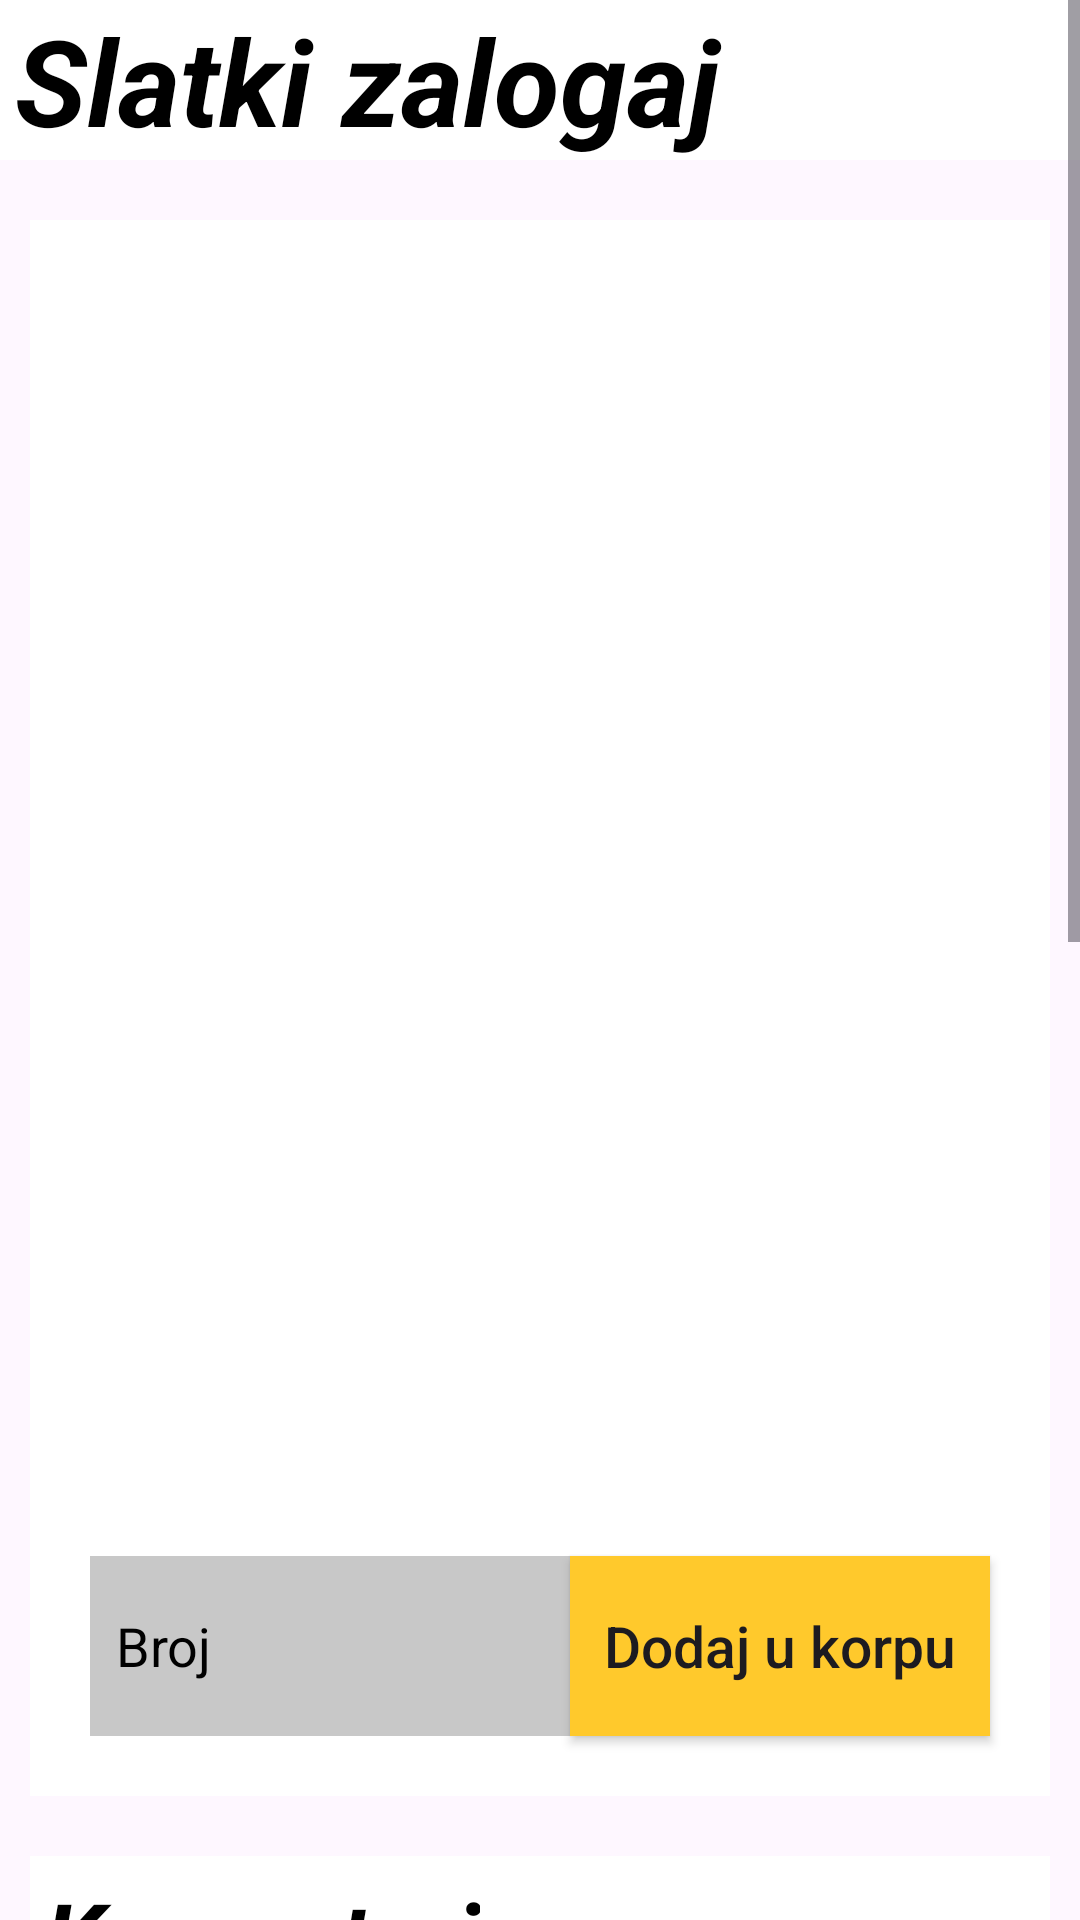

Layout XML and referenced resources for this Android screen:
<!-- AndroidManifest.xml: application theme Theme.Pastry_shop_android -->
<!-- res/layout/dessert_item.xml -->
<?xml version="1.0" encoding="utf-8"?>
<ScrollView xmlns:android="http://schemas.android.com/apk/res/android"
    xmlns:tools="http://schemas.android.com/tools"
    android:layout_width="match_parent"
    android:layout_height="match_parent"
    android:background="@drawable/background"
    tools:context=".DessertItem">

    <LinearLayout
        android:orientation="vertical"
        android:layout_width="match_parent"
        android:layout_height="match_parent">

        <include layout="@layout/header"
            android:layout_height="wrap_content"
            android:layout_width="wrap_content"
            android:layout_marginBottom="10sp"/>

        <LinearLayout
            android:layout_width="match_parent"
            android:layout_height="wrap_content"
            android:background="@color/white"
            android:orientation="vertical"
            android:layout_margin="10sp"
            android:gravity="center"
            >

            <ImageView
                android:id="@+id/dessertItemImg"
                android:layout_width="300sp"
                android:layout_height="200sp"
                android:layout_centerHorizontal="true"
                />

            <TextView
                android:id="@+id/dessertItemName"
                android:layout_width="match_parent"
                android:layout_height="wrap_content"
                android:textSize="36sp"
                android:textStyle="bold"
                android:layout_margin="10sp"
                android:textColor="@color/black"
                android:gravity="center"
                />

            <TextView
                android:id="@+id/dessertItemPrice"
                android:layout_width="match_parent"
                android:layout_height="wrap_content"
                android:textSize="36sp"
                android:textColor="@color/yellow"
                android:textStyle="bold"
                android:layout_margin="10sp"
                android:gravity="center"
                />

            <TextView
                android:id="@+id/dessertItemDescription"
                android:layout_width="match_parent"
                android:layout_height="wrap_content"
                android:textSize="18sp"
                android:layout_margin="10sp"
                android:textColor="@color/black"
                />

            <TextView
                android:id="@+id/dessertItemIngredients"
                android:layout_width="match_parent"
                android:layout_height="wrap_content"
                android:textSize="18sp"
                android:layout_margin="10sp"
                android:textColor="@color/black"
                />
            
            <RelativeLayout
                android:layout_width="match_parent"
                android:layout_height="wrap_content"
                android:layout_margin="10sp">

                <EditText
                    android:id="@+id/numberOfItems"
                    android:layout_width="170sp"
                    android:layout_height="60dp"
                    android:layout_margin="10dp"
                    android:background="@color/cardview_shadow_start_color"
                    android:hint="  Broj"
                    android:inputType="number"
                    android:textColorHint="@color/black" />

                <androidx.appcompat.widget.AppCompatButton
                    android:id="@+id/addToCart"
                    android:layout_width="140dp"
                    android:layout_height="60dp"
                    android:layout_alignParentRight="true"
                    android:layout_marginStart="10sp"
                    android:layout_marginTop="10sp"
                    android:layout_marginEnd="10sp"
                    android:layout_marginBottom="10sp"
                    android:background="@color/yellow"
                    android:onClick="addToCartAction"
                    android:text="Dodaj u korpu"
                    android:textAllCaps="false"
                    android:textSize="19sp" />
            </RelativeLayout>

        </LinearLayout>

        <LinearLayout
            android:layout_width="match_parent"
            android:layout_height="250sp"
            android:orientation="vertical"
            android:background="@color/white"
            android:layout_margin="10sp"
            android:id="@+id/commentSection"
            >

            <TextView
                android:layout_width="wrap_content"
                android:layout_height="wrap_content"
                android:text="Komentari"
                android:layout_margin="5sp"
                android:textSize="32sp"
                android:textColor="@color/black"
                android:textStyle="bold|italic"
                />

            <View
                android:id="@+id/viewLine"
                android:layout_width="match_parent"
                android:layout_height="5dp"
                android:background="@color/black"
                android:layout_marginBottom="5sp"/>

            <androidx.recyclerview.widget.RecyclerView
                android:layout_width="match_parent"
                android:layout_height="wrap_content"
                android:id="@+id/listOfComments"/>

        </LinearLayout>

        <RelativeLayout
            android:layout_width="match_parent"
            android:layout_height="300dp"
            android:orientation="vertical"
            android:layout_margin="10sp"
            android:background="@color/white">

            <TextView
                android:layout_width="wrap_content"
                android:layout_height="wrap_content"
                android:layout_alignParentTop="true"
                android:layout_marginStart="5sp"
                android:layout_marginTop="5sp"
                android:layout_marginEnd="5sp"
                android:layout_marginBottom="5sp"
                android:text="Komentar"
                android:textColor="@color/black"
                android:textSize="32sp"
                android:textStyle="bold|italic" />

            <EditText
                android:id="@+id/newComment"
                android:layout_width="match_parent"
                android:layout_height="175dp"
                android:layout_centerVertical="true"
                android:layout_marginStart="10dp"
                android:layout_marginTop="10dp"
                android:layout_marginEnd="10dp"
                android:layout_marginBottom="10dp"
                android:background="@color/cardview_shadow_start_color"
                android:inputType="text"
                android:textColorHint="@color/black"
                android:translationY="-15sp" />

            <androidx.appcompat.widget.AppCompatButton
                android:id="@+id/addComment"
                android:layout_width="180dp"
                android:layout_height="60dp"
                android:layout_alignParentBottom="true"
                android:layout_centerHorizontal="true"
                android:layout_marginStart="10sp"
                android:layout_marginTop="10sp"
                android:layout_marginEnd="10sp"
                android:layout_marginBottom="10sp"
                android:background="@color/yellow"
                android:text="Dodaj komentar"
                android:textAllCaps="false"
                android:textSize="19sp" />

        </RelativeLayout>

        <include layout="@layout/footer"
            android:layout_width="match_parent"
            android:layout_height="wrap_content"
            />
    </LinearLayout>

</ScrollView>
<!-- res/layout/header.xml (included above) -->
<?xml version="1.0" encoding="utf-8"?>
<RelativeLayout xmlns:android="http://schemas.android.com/apk/res/android"
    android:orientation="horizontal"
    android:layout_width="match_parent"
    android:layout_height="match_parent"
    android:background="@color/white">

    <TextView
        android:layout_width="match_parent"
        android:layout_height="wrap_content"
        android:text="Slatki zalogaj"
        android:textColor="@color/black"
        android:textSize="40sp"
        android:textStyle="bold|italic"
        android:layout_marginLeft="5sp"/>

    <ImageView
        android:id="@+id/dropdown_menu"
        android:layout_width="50sp"
        android:layout_height="40sp"
        android:layout_alignParentEnd="true"
        android:layout_centerHorizontal="true"
        android:layout_marginEnd="10sp"
        android:layout_marginTop="8sp"
        android:src="@drawable/baseline_menu_24" />

</RelativeLayout>
<!-- res/layout/footer.xml (included above) -->
<?xml version="1.0" encoding="utf-8"?>
<LinearLayout xmlns:android="http://schemas.android.com/apk/res/android"
    android:orientation="vertical"
    android:layout_width="match_parent"
    android:layout_height="match_parent"
    android:background="@color/white"
    >

    <TextView
        android:layout_width="wrap_content"
        android:layout_height="wrap_content"
        android:text="Kontakt informacije"
        android:textSize="30dp"
        android:textColor="@color/black"
        android:layout_marginLeft="3dp"/>
    <TextView
        android:layout_width="wrap_content"
        android:layout_height="wrap_content"
        android:text="Email: slatki_zalogaj@gmail.com"
        android:textSize="20dp"
        android:textColor="@color/black"
        android:layout_margin="3dp"/>

    <TextView
        android:layout_width="wrap_content"
        android:layout_height="wrap_content"
        android:text="Radno vreme: 08:00-21:00"
        android:textSize="20dp"
        android:textColor="@color/black"
        android:layout_margin="3dp"/>

</LinearLayout>
<!-- resources referenced by this layout -->
<resources>
  <color name="black">#FF000000</color>
  <color name="white">#FFFFFFFF</color>
  <color name="yellow">#FFFFC92C</color>
  <style name="Theme.Pastry_shop_android" parent="Base.Theme.Pastry_shop_android" />
  <style name="Base.Theme.Pastry_shop_android" parent="Theme.Material3.DayNight.NoActionBar">
          
          
      </style>
</resources>
